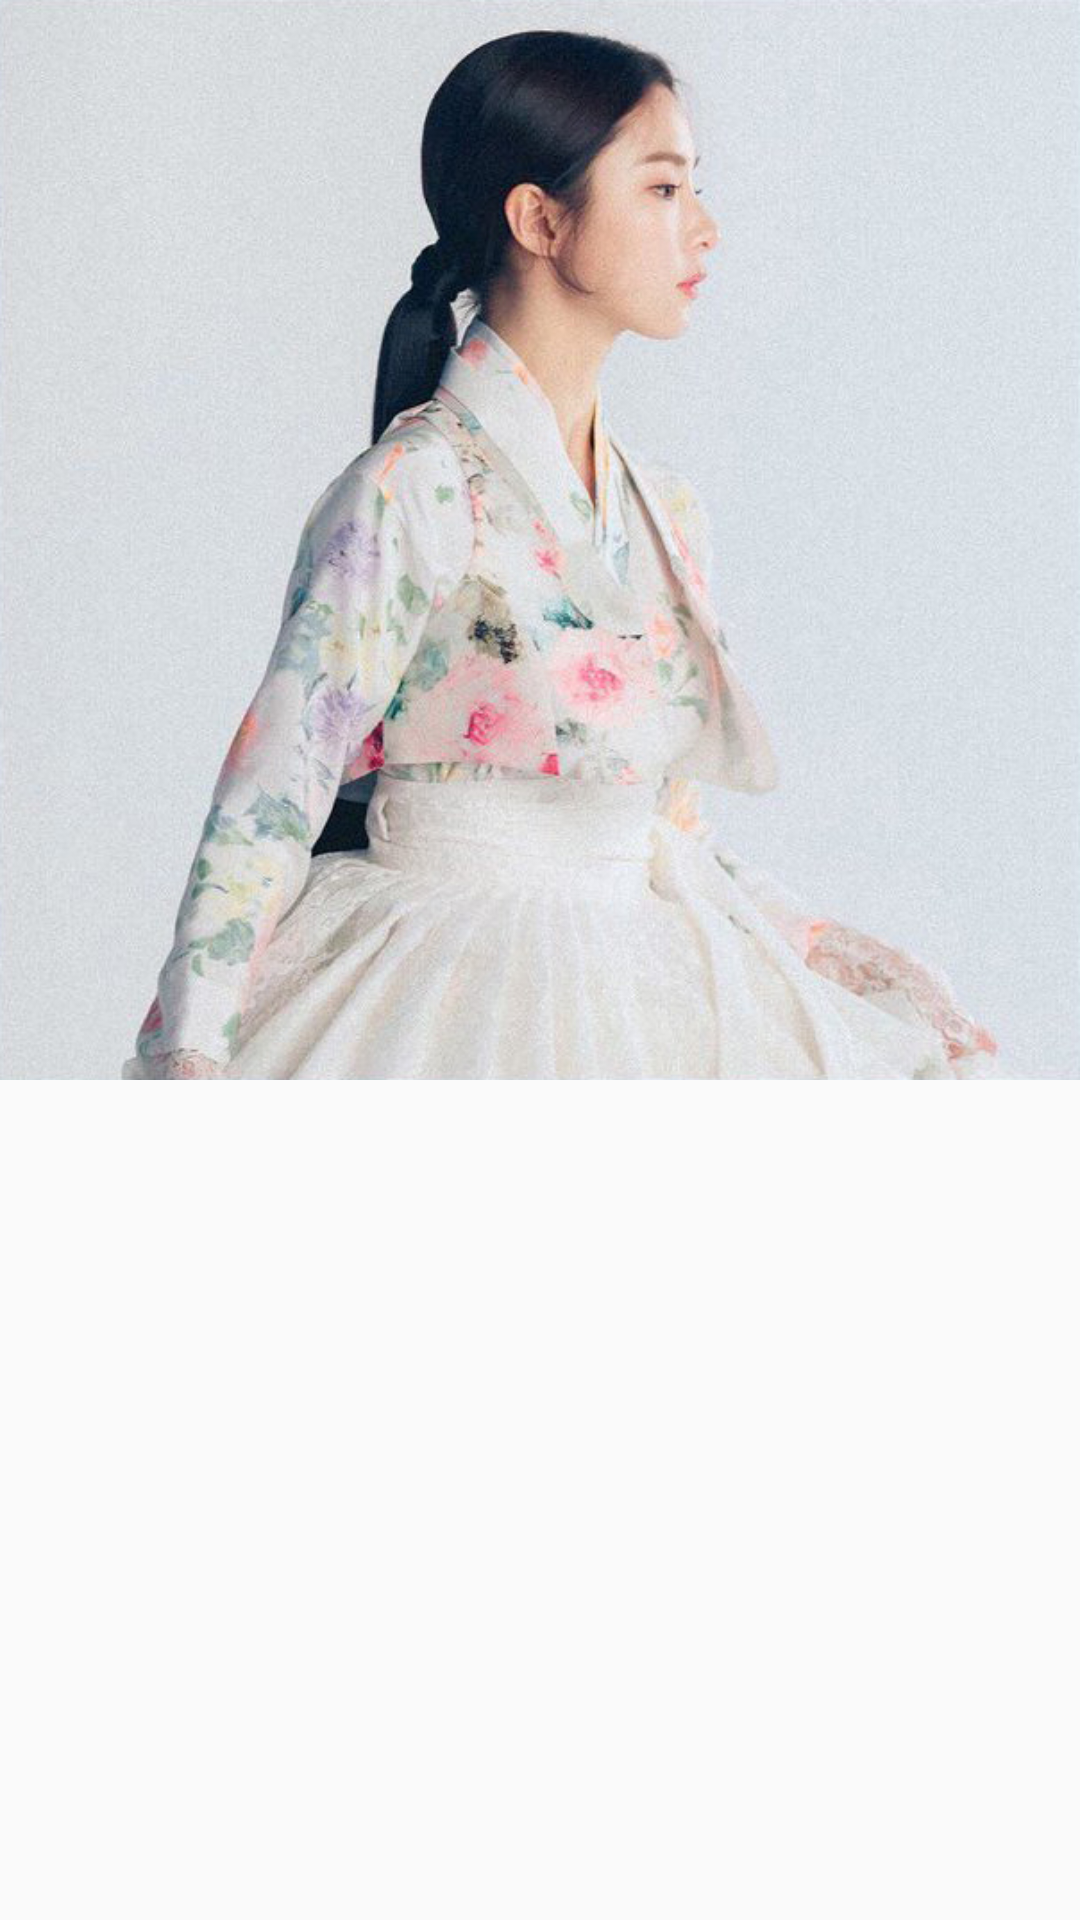

Here is an Android app screen rendered from its layout file. Give the layout XML and the strings, colors and styles it references.
<!-- AndroidManifest.xml: application theme AppTheme -->
<!-- res/layout/page_hanbok_slider.xml -->
<?xml version="1.0" encoding="utf-8"?>
<LinearLayout xmlns:android="http://schemas.android.com/apk/res/android"
    android:orientation="vertical"
    android:layout_width="match_parent"
    android:layout_height="350dp">

    <ImageView
        android:id="@+id/image"
        android:layout_width="match_parent"
        android:layout_height="wrap_content"
        android:adjustViewBounds="true"
        android:src="@drawable/image_hanbok_1" />

</LinearLayout>
<!-- resources referenced by this layout -->
<resources>
  <!-- drawable image_hanbok_1: jpg bitmap (drawable, 274559 bytes) -->
  <style name="AppTheme" parent="Theme.AppCompat.Light.NoActionBar">
          
          <item name="colorPrimary">@color/DarkGray</item>
          <item name="colorPrimaryDark">@color/DarkGray</item>
      </style>
  <color name="DarkGray">#232323</color>
</resources>
